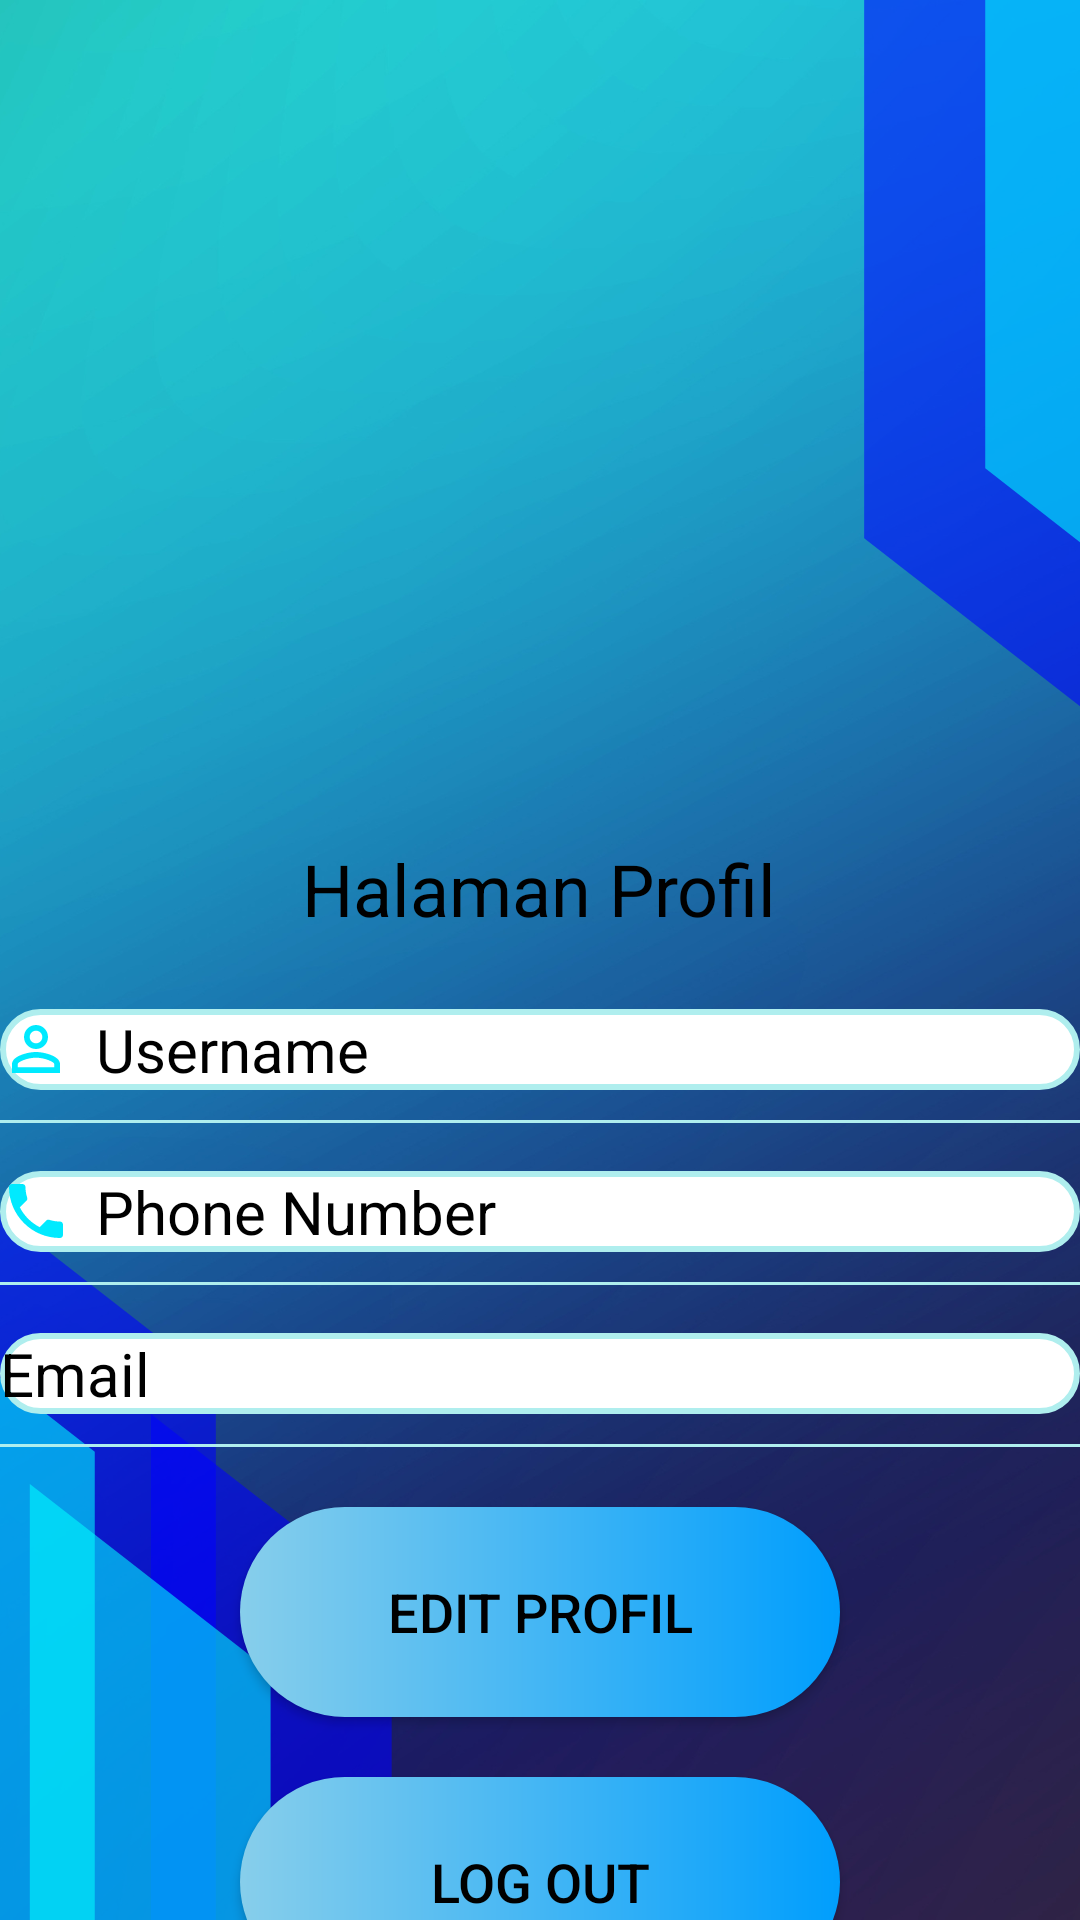

Produce the Android XML layout that renders to this screen, including the resource entries it uses.
<!-- AndroidManifest.xml: application theme Theme.TubesPPB -->
<!-- res/layout/activity_profil.xml -->
<?xml version="1.0" encoding="utf-8"?>
<FrameLayout xmlns:android="http://schemas.android.com/apk/res/android"
    xmlns:app="http://schemas.android.com/apk/res-auto"
    xmlns:tools="http://schemas.android.com/tools"
    android:id="@+id/fragment_container"
    android:layout_width="match_parent"
    android:layout_height="match_parent"
    android:background="@drawable/profil">

    <androidx.core.widget.NestedScrollView
        android:id="@+id/layoutInti2"
        android:layout_width="match_parent"
        android:layout_height="match_parent"
        android:layout_gravity="center_horizontal">


        <LinearLayout
            android:id="@+id/layoutInti"
            android:layout_width="match_parent"
            android:layout_height="match_parent"
            android:layout_marginTop="20dp"
            android:gravity="center"
            android:orientation="vertical">

            <ImageView
                android:id="@+id/imageViewProfilePicture"
                android:layout_width="200dp"
                android:layout_height="200dp"
                android:layout_marginTop="50dp"
                android:contentDescription="@string/profile_icon"
                android:src="@drawable/baseline_person_25" />

            <TextView
                android:id="@+id/textViewTitle"
                android:layout_width="wrap_content"
                android:layout_height="wrap_content"
                android:layout_marginTop="10dp"
                android:text="@string/halaman_profil"
                android:textColor="@android:color/black"
                android:textSize="24sp"
                tools:ignore="VisualLintOverlap" />


            <TextView
                android:id="@+id/textViewUsername"
                android:layout_width="match_parent"
                android:layout_height="wrap_content"
                android:layout_marginTop="24dp"
                android:background="@drawable/aqua_border"
                android:drawablePadding="8dp"
                android:text="@string/profil_username"
                android:textColor="@color/black"
                android:textSize="20sp"
                app:drawableStartCompat="@drawable/baseline_person_outline_24" />

            <View
                android:id="@+id/divider1"
                android:layout_width="match_parent"
                android:layout_height="1dp"
                android:layout_marginTop="10dp"
                android:background="@color/Pale_Turquoise" />

            <TextView
                android:id="@+id/textViewPhoneNumber"
                android:layout_width="match_parent"
                android:layout_height="wrap_content"
                android:layout_marginTop="16dp"
                android:background="@drawable/aqua_border"
                android:drawablePadding="8dp"
                android:text="@string/phone_number"
                android:textColor="@color/black"
                android:textSize="20sp"
                app:drawableStartCompat="@drawable/baseline_phone_24" />

            <View
                android:id="@+id/divider2"
                android:layout_width="match_parent"
                android:layout_height="1dp"
                android:layout_marginTop="10dp"
                android:background="@color/Pale_Turquoise" />

            <TextView
                android:id="@+id/textViewEmail"
                android:layout_width="match_parent"
                android:layout_height="wrap_content"
                android:layout_marginTop="16dp"
                android:background="@drawable/aqua_border"
                android:drawablePadding="8dp"
                android:text="@string/email"
                android:textColor="@color/black"
                android:textSize="20sp"
                app:drawableStartCompat="@drawable/baseline_email_24" />

            <View
                android:id="@+id/divider3"
                android:layout_width="match_parent"
                android:layout_height="1dp"
                android:layout_marginTop="10dp"
                android:background="@color/Pale_Turquoise" />

            <Button
                android:id="@+id/buttonEditProfile"
                android:layout_width="200dp"
                android:layout_height="70dp"
                android:layout_gravity="center"
                android:layout_marginTop="20dp"
                android:background="@drawable/custom_btn"
                android:text="@string/edit_profile"
                android:textColor="@color/black"
                android:textSize="18sp" />

            <Button
                android:id="@+id/buttonLogOut"
                android:layout_width="200dp"
                android:layout_height="70dp"
                android:layout_gravity="center"
                android:layout_marginTop="20dp"
                android:layout_marginBottom="10dp"
                android:background="@drawable/custom_btn"
                android:text="@string/log_out"
                android:textColor="@color/black"
                android:textSize="18sp" />
        </LinearLayout>
    </androidx.core.widget.NestedScrollView>
</FrameLayout>
<!-- resources referenced by this layout -->
<resources>
  <color name="Pale_Turquoise">#AFEEEE</color>
  <color name="black">#FF000000</color>
  <!-- drawable aqua_border (drawable) -->
  <?xml version="1.0" encoding="utf-8"?>
  <shape xmlns:android="http://schemas.android.com/apk/res/android"
      android:shape="rectangle">
      <corners
          android:radius="30dp"/>
      <stroke
          android:color="@color/Pale_Turquoise"
          android:width="2dp"/>
      <solid
           android:color="@color/white"/>
  
  </shape>
  <!-- drawable baseline_person_outline_24 (drawable) -->
  <vector android:height="24dp" android:tint="#00EAFF"
      android:viewportHeight="24" android:viewportWidth="24"
      android:width="24dp" xmlns:android="http://schemas.android.com/apk/res/android">
      <path android:fillColor="@android:color/white" android:pathData="M12,5.9c1.16,0 2.1,0.94 2.1,2.1s-0.94,2.1 -2.1,2.1S9.9,9.16 9.9,8s0.94,-2.1 2.1,-2.1m0,9c2.97,0 6.1,1.46 6.1,2.1v1.1L5.9,18.1L5.9,17c0,-0.64 3.13,-2.1 6.1,-2.1M12,4C9.79,4 8,5.79 8,8s1.79,4 4,4 4,-1.79 4,-4 -1.79,-4 -4,-4zM12,13c-2.67,0 -8,1.34 -8,4v3h16v-3c0,-2.66 -5.33,-4 -8,-4z"/>
  </vector>
  <!-- drawable baseline_phone_24 (drawable) -->
  <vector android:height="24dp" android:tint="#00EAFF"
      android:viewportHeight="24" android:viewportWidth="24"
      android:width="24dp" xmlns:android="http://schemas.android.com/apk/res/android">
      <path android:fillColor="@android:color/white" android:pathData="M6.62,10.79c1.44,2.83 3.76,5.14 6.59,6.59l2.2,-2.2c0.27,-0.27 0.67,-0.36 1.02,-0.24 1.12,0.37 2.33,0.57 3.57,0.57 0.55,0 1,0.45 1,1V20c0,0.55 -0.45,1 -1,1 -9.39,0 -17,-7.61 -17,-17 0,-0.55 0.45,-1 1,-1h3.5c0.55,0 1,0.45 1,1 0,1.25 0.2,2.45 0.57,3.57 0.11,0.35 0.03,0.74 -0.25,1.02l-2.2,2.2z"/>
  </vector>
  <!-- drawable custom_btn (drawable) -->
  <?xml version="1.0" encoding="utf-8"?>
  <shape xmlns:android="http://schemas.android.com/apk/res/android" android:shape="rectangle">
      <gradient android:startColor="#87CEEB" android:endColor="#009EFD" android:type="linear"/>
      <corners android:radius="50dp"/>
  
  </shape>
  <!-- drawable profil: png bitmap (drawable, 524532 bytes) -->
  <string name="edit_profile">Edit Profil</string>
  <string name="email">Email</string>
  <string name="halaman_profil">Halaman Profil</string>
  <string name="log_out">Log Out</string>
  <string name="phone_number">Phone Number</string>
  <string name="profil_username">Username</string>
  <string name="profile_icon">Profile_Icon</string>
  <style name="Theme.TubesPPB" parent="Theme.AppCompat.DayNight.NoActionBar">
          
          <item name="colorPrimary">@color/Pale_Turquoise</item>
          <item name="colorPrimaryVariant">@color/purple_700</item>
          <item name="colorOnPrimary">@color/white</item>
          
          <item name="colorSecondary">@color/aqua</item>
          <item name="colorSecondaryVariant">@color/teal_700</item>
          <item name="colorOnSecondary">@color/black</item>
          
          <item name="android:statusBarColor">?attr/colorPrimaryVariant</item>
          
      </style>
  <color name="white">#FFFFFFFF</color>
  <color name="purple_700">#FF3700B3</color>
  <color name="aqua">#00EAFF</color>
  <color name="teal_700">#FF018786</color>
</resources>
